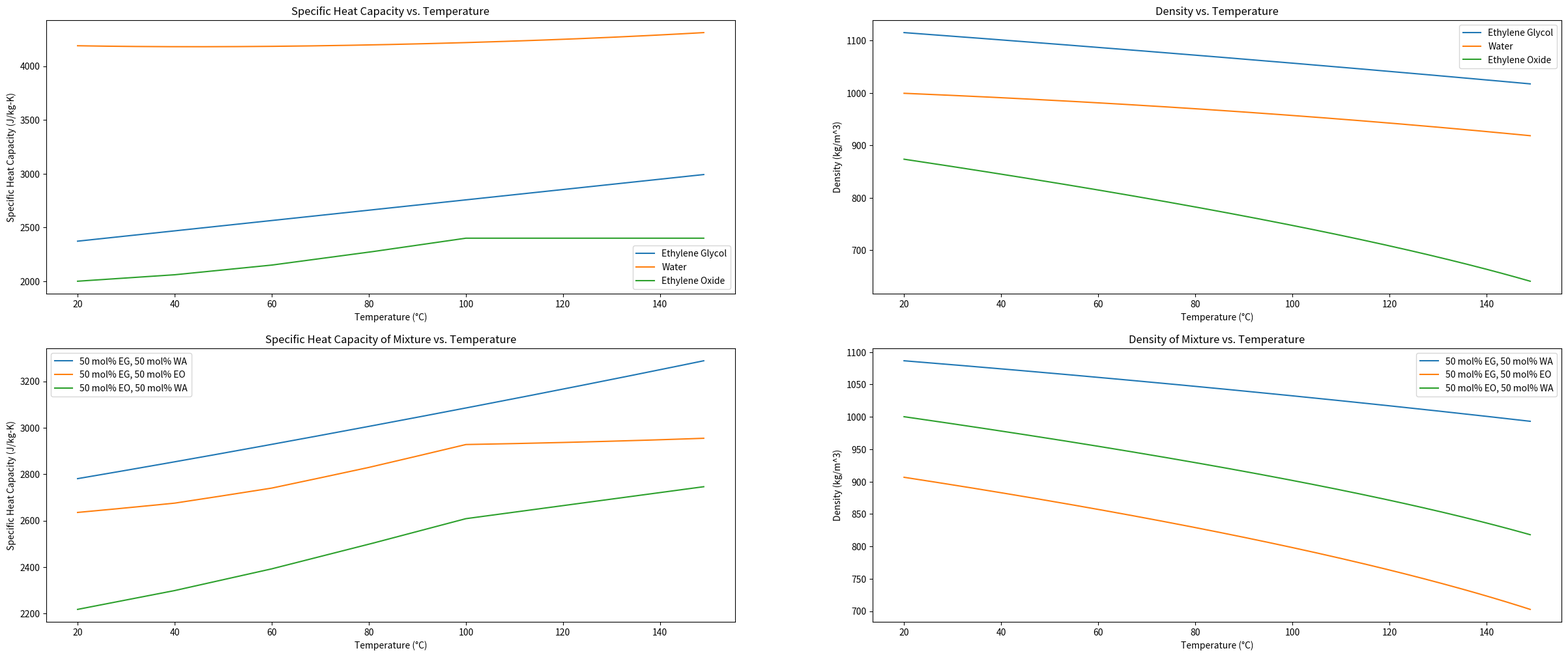
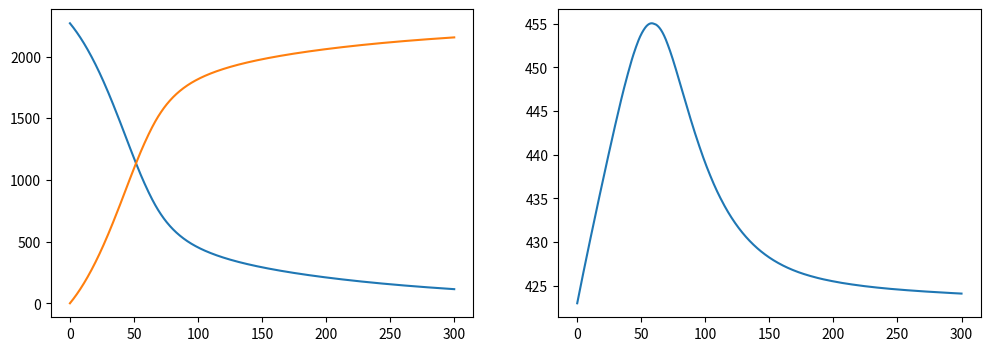
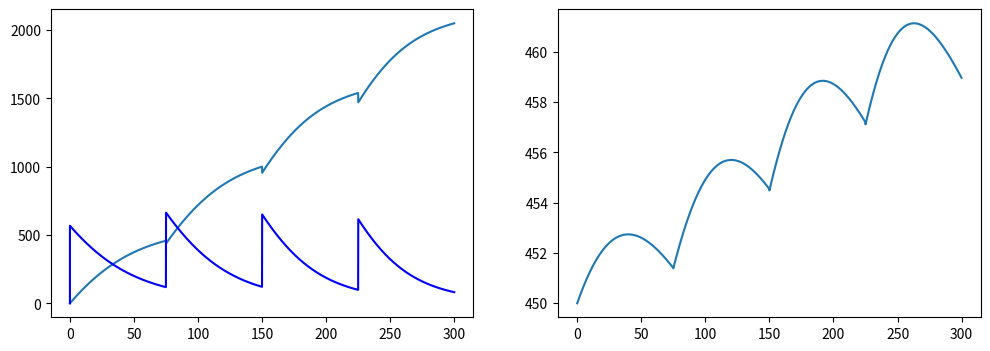

Source code (Python) for these figures, in order:
#%%
import numpy as np
from scipy.interpolate import interp1d
import matplotlib.pyplot as plt
from scipy.optimize import root
from scipy.integrate import solve_ivp

#%%

E_A = 72500      # activation energy J/mol
k_0 = 5.01E06       # pre-exponential factor 1/s
R = 8.314        # gas constant J/(mol K)
H_R = -92200     # reaction enthalpy J/mol

d_R = 0.03       # tube diameter m
L_R = 300        # reactor length m
h_wall = 500     # wall heat transfer coefficient W/(m^2 K)  [= 0.5 kJ/(s m^2 K)]

a_wall = 4 / d_R           # specific wall area m^2_wall/m^3_reactor  (= pi*d / (pi*d^2/4))

def kinetics(T, c_1):
    """Arrhenius reaction rate, first order in c_1."""
    k_1 = k_0 * np.exp(-E_A / (R * T))   # rate constant 1/s
    r = k_1 * c_1                          # reaction rate mol/(m^3 s)
    return r

#%%

M_WA = 18.01 # Molar mass of water in g/mol
M_EG = 62.07 # Molar mass of ethylene glycol in g/mol
M_EO = 44.05 # Molar mass of ethylene oxide in g/mol

R_WA = 8.314 / M_WA # Specific heat capacity of water in 
R_EG = 8.314 / M_EG # Specific heat capacity of ethylene glycol in 
R_EO = 8.314 / M_EO # Specific heat capacity of ethylene oxide in 

T_C_EG = 724.05 # Critical temperature of ethylene glycol in K
T_C_WA = 647.10 # Critical temperature of water in K 
T_C_EO = 469.15 # Critical temperature of ethylene oxide in K 

c_p_EG_params = np.array([0, 33.1585, -25.9580, 0, 0, 0]) # Parameters for the specific heat capacity of ethylene glycol as a function of temperature
c_p_WA_params = np.array([0.2399, 12.8647, -33.6392, 104.7686, -155.4709, 92.3726]) # Parameters for the specific heat capacity of water as a function of temperature

# Heat capacity of ethylene glycol dependent on temperature in J/kg-K
def c_p_EG(T):
    return R_EG * (c_p_EG_params[0] / (1- (T / T_C_EG)) + c_p_EG_params[1] + c_p_EG_params[2] * (1 - (T / T_C_EG)) + c_p_EG_params[3] * (1 - (T / T_C_EG))**2 + c_p_EG_params[4] * (1 - (T / T_C_EG))**3 + c_p_EG_params[5] * (1 - (T / T_C_EG))**4) * 1000

# Heat capacity of water dependent on temperature in J/kg-K
def c_p_WA(T):
    return R_WA * (c_p_WA_params[0] / (1- (T / T_C_WA)) + c_p_WA_params[1] + c_p_WA_params[2] * (1 - (T / T_C_WA)) + c_p_WA_params[3] * (1 - (T / T_C_WA))**2 + c_p_WA_params[4] * (1 - (T / T_C_WA))**3 + c_p_WA_params[5] * (1 - (T / T_C_WA))**4) * 1000

c_p_EO_values = np.array([1.88, 1.91, 1.95, 2.00, 2.06, 2.15, 2.27, 2.40]) * 1000 # Specific heat capacity values for ethylene oxide in J/kg-K at the corresponding temperature values in
T_EO_values = np.array([-40, -20, 0, 20, 40, 60, 80, 100]) + 273.15 # Temperature values for the specific heat capacity of ethylene oxide in K

# Interpolate the specific heat capacity of ethylene oxide as a function of temperature
c_p_EO_interp = interp1d(T_EO_values, c_p_EO_values, kind='linear', fill_value=(c_p_EO_values[0], c_p_EO_values[-1]), bounds_error=False) 


# Ideal mixture of specific heat capacities in J kg-1 K-1
def c_p_mix(T, x_arr):
    x_WA = x_arr[0]
    x_EG = x_arr[1]
    x_EO = x_arr[2]

    w_EG = w(x_arr, x_EG, M_EG)
    w_WA = w(x_arr, x_WA, M_WA)
    w_EO = w(x_arr, x_EO, M_EO)

    return w_EG * c_p_EG(T) + w_WA * c_p_WA(T) + w_EO * c_p_EO_interp(T)

rho_EG_params = np.array([1305.5931, -1374.2561, 1691.0501, -665.0358]) # Parameters for the density of ethylene glycol as a function of temperature
rho_WA_params = np.array([1094.0233, -1813.2295, 3863.9557, -2479.8130]) # Parameters for the density of water as a function of temperature
rho_EO_params = np.array([757.9994, -286.5638, 583.1649, -177.0206]) # Parameters for the density of ethylene oxide as a function of temperature (not used in this code)

rho_EG_c = 325 # Critical density of ethylene glycol in kg/m^3
rho_WA_c = 322 # Critical density of water in kg/m^3
rho_EO_c = 314 # Critical density of ethylene oxide in kg/m^3

# Density of water dependent on temperature
def rho_WA(T):
    return rho_WA_c + rho_WA_params[0] * (1 - (T / T_C_WA)) ** 0.35 + rho_WA_params[1] * (1 - (T / T_C_WA))**(2/3) + rho_WA_params[2] * (1 - (T / T_C_WA)) + rho_WA_params[3] * (1 - (T / T_C_WA))**(4/3)

# Density of ethylene glycol dependent on temperature
def rho_EG(T):
    return rho_EG_c + rho_EG_params[0] * (1 - (T / T_C_EG)) ** 0.35 + rho_EG_params[1] * (1 - (T / T_C_EG))**(2/3) + rho_EG_params[2] * (1 - (T / T_C_EG)) + rho_EG_params[3] * (1 - (T / T_C_EG))**(4/3)

def rho_EO(T):
    return rho_EO_c + rho_EO_params[0] * (1 - (T / T_C_EO)) ** 0.35 + rho_EO_params[1] * (1 - (T / T_C_EO))**(2/3) + rho_EO_params[2] * (1 - (T / T_C_EO)) + rho_EO_params[3] * (1 - (T / T_C_EO))**(4/3)

print(rho_EG(273.15 + 20))
print(rho_WA(273.15 + 20))
print(rho_EO(273.15 + 20))

# Mass fraction of component x in the mixture
def w(x_arr, x, M):
    x_WA = x_arr[0]
    x_EG = x_arr[1]
    x_EO = x_arr[2]
    return x * M / (x_EG * M_EG + x_WA * M_WA + x_EO * M_EO)

# Density of the mixture dependent on temperature and composition
def rho_mix(T, x_arr):
    x_WA = x_arr[0]
    x_EG = x_arr[1]
    x_EO = x_arr[2]

    w_EG = w(x_arr, x_EG, M_EG)
    w_WA = w(x_arr, x_WA, M_WA)
    w_EO = w(x_arr, x_EO, M_EO)

    return 1 / (w_EG / rho_EG(T) + w_WA / rho_WA(T) + w_EO / rho_EO(T))

def x_i(c_arr, c_i):
    return c_i / np.sum(c_arr)

fig, ax = plt.subplots(nrows=2, ncols=2, figsize=(30, 12))
T_range = np.arange(20, 150, 1) + 273.15
ax[0, 0].plot(T_range - 273.15, c_p_EG(T_range), label='Ethylene Glycol')
ax[0, 0].plot(T_range - 273.15, c_p_WA(T_range), label='Water')
ax[0, 0].plot(T_range - 273.15, c_p_EO_interp(T_range), label='Ethylene Oxide')
ax[0, 0].set_xlabel('Temperature (°C)')
ax[0, 0].set_ylabel('Specific Heat Capacity (J/kg-K)')
ax[0, 0].set_title('Specific Heat Capacity vs. Temperature')
ax[0, 0].legend()

ax[0, 1].plot(T_range - 273.15, rho_EG(T_range), label='Ethylene Glycol')
ax[0, 1].plot(T_range - 273.15, rho_WA(T_range), label='Water')
ax[0, 1].plot(T_range - 273.15, rho_EO(T_range), label='Ethylene Oxide')
ax[0, 1].set_xlabel('Temperature (°C)')
ax[0, 1].set_ylabel('Density (kg/m^3)')
ax[0, 1].set_title('Density vs. Temperature')
ax[0, 1].legend()

ax[1, 0].plot(T_range - 273.15, c_p_mix(T_range,  np.array([0.5, 0.5, 0])), label='50 mol% EG, 50 mol% WA')
ax[1, 0].plot(T_range - 273.15, c_p_mix(T_range, np.array([0.5, 0, 0.5])), label='50 mol% EG, 50 mol% EO')
ax[1, 0].plot(T_range - 273.15, c_p_mix(T_range, np.array([0, 0.5, 0.5])), label='50 mol% EO, 50 mol% WA')
ax[1, 0].set_xlabel('Temperature (°C)')
ax[1, 0].set_ylabel('Specific Heat Capacity (J/kg-K)')
ax[1, 0].set_title('Specific Heat Capacity of Mixture vs. Temperature')
ax[1, 0].legend() 

ax[1, 1].plot(T_range - 273.15, rho_mix(T_range, np.array([0.5, 0.5, 0])), label='50 mol% EG, 50 mol% WA')
ax[1, 1].plot(T_range - 273.15, rho_mix(T_range, np.array([0.5, 0, 0.5])), label='50 mol% EG, 50 mol% EO')
ax[1, 1].plot(T_range - 273.15, rho_mix(T_range, np.array([0, 0.5, 0.5])), label='50 mol% EO, 50 mol% WA')
ax[1, 1].set_xlabel('Temperature (°C)')
ax[1, 1].set_ylabel('Density (kg/m^3)')
ax[1, 1].set_title('Density of Mixture vs. Temperature')
ax[1, 1].legend()
plt.show()
#%%


#%%



def A(d):
    return np.pi * (d / 2) ** 2

def n_dot(u, rho, d, M):
    return u * rho * A(d) / (M * 0.001)

def u(n_dot, rho, d, M):
    return n_dot * M / (rho * A(d) * 1000)

def M_mix(x_arr):
    x_WA = x_arr[0]
    x_EG = x_arr[1]
    x_EO = x_arr[2]
    return x_WA * M_WA + x_EG * M_EG + x_EO * M_EO

# Locations of the injections based on the length of the system and the distance between injections, initial injection not included
def injection_locations(L, N):
    delta_L = L / (N + 1)
    loc = []
    for i in range(1, N + 1):
        loc.append(i*delta_L)
    return loc

            



    

    

    
def initial_injection(n_dot_in_EO , N):
    return n_dot_in_EO / (N + 1) # Initial flow rate of EO at the first injection point


T_wall = 423 # Wall temperature in K
c_10 = 2270 # Initial concentration of EO in mol/m^3
c_20 = 0 # Initial concentration of EG in mol/m^3
T_0 = 423 # Initial temperature in K

u_ref = 1 # Reference velocity in m/s

A_ref = A(d_R) # Cross-sectional area of the reactor in m^2


def search_WA_inlet(n_dot_in_WA, n_dot_in_EO, T_0):
    x_WA = n_dot_in_WA / (n_dot_in_WA + n_dot_in_EO)
    x_EO = n_dot_in_EO / (n_dot_in_WA + n_dot_in_EO)

    x_arr = np.array([x_WA[0], 0, x_EO[0]])

    u_ = u(n_dot_in_WA + n_dot_in_EO, rho_mix(T_0, x_arr), d_R, M_mix(x_arr))

    return u_ - u_ref

delta_x = 0.01

#%%

def PFTR_thermodynamics(L, f):
    """
    Spatial derivatives for the PFTR material and energy balances.

    f[0] = c_1  (EO concentration, mol/m^3)
    f[1] = c_2  (EG concentration, mol/m^3)
    f[2] = T    (temperature, K)

    Space-time transformation:  d/dL = (1/u) * d/dt
    Each right-hand side is the bSTR time-derivative divided by u.
    """
    c_1 = f[0]
    c_2 = f[1]
    c_3 = f[2]
    T   = f[3]

    c_arr = np.array([c_1, c_2, c_3])

    x_1 = x_i(c_arr, c_1)
    x_2 = x_i(c_arr, c_2)
    x_3 = x_i(c_arr, c_3)

    x_arr = np.array([x_1, x_2, x_3])


    r = kinetics(T, c_1)


    # Component balances (material balance per unit reactor length)
    dc_1dL = -r / u_ref
    dc_2dL =  r / u_ref
    dc_3dL = -r / u_ref

    C = c_p_mix(T, x_arr) * rho_mix(T, x_arr)

    # Energy balance per unit reactor length
    # Reaction term:    -H_R * r / C              [K/s] / [m/s] = K/m
    # Heat-transfer:    h_wall * a_wall * (T-T_wall) / C  [K/m]
    dTdL = (-H_R * r / C - h_wall * a_wall * (T - T_wall) / C) / u_ref

    dfdL = np.empty_like(f)
    dfdL[0] = dc_1dL
    dfdL[1] = dc_2dL
    dfdL[2] = dc_3dL
    dfdL[3] = dTdL
    return dfdL

#%%

x_prev = 0

Lspan = np.array([0, L_R])
leval = np.linspace(0, Lspan[1], 2001)

def sol_thermodynamics(c_arr, T_0):
    c_EO = c_arr[0]
    c_EG = c_arr[1]


    n_dot_in_EO_tot = c_EO * u_ref * A_ref # Total molar flow rate of EO in mol/s
    n_dot_in_EG_tot = c_EG * u_ref * A_ref # Total molar flow rate of EO in mol/s

    n_dot_in_WA_initial_guess = n_dot_in_EO_tot # Initial guess for the molar flow rate of water in mol/s    

    n_dot_in_WA = root(search_WA_inlet, n_dot_in_WA_initial_guess, args=(n_dot_in_EO_tot, T_0)).x[0] # Solve for the molar flow rate of water in mol/s

    c_WA = n_dot_in_WA / (u_ref * A_ref)

    initial = np.array([c_EO, c_EG, c_WA, T_0])

    sol_thermodynamic = solve_ivp(PFTR_thermodynamics, Lspan, initial, method='BDF', t_eval=leval)

    return sol_thermodynamic.t, sol_thermodynamic.y[0], sol_thermodynamic.y[1], sol_thermodynamic.y[2], sol_thermodynamic.y[3] 

sol_th = sol_thermodynamics(np.array([c_10, c_20]), T_0)

fig_th, ax_th = plt.subplots(nrows=1, ncols=2, figsize=(12, 4))

ax_th[0].plot(sol_th[0], sol_th[1])
ax_th[0].plot(sol_th[0], sol_th[2])
ax_th[1].plot(sol_th[0], sol_th[4])

def PFTR_inj(x, f):
    n_dot_WA = f[0]
    n_dot_EG = f[1]
    n_dot_EO = f[2] 
    T = f[3]

    x_WA = n_dot_WA / (n_dot_WA + n_dot_EG + n_dot_EO)
    x_EG = n_dot_EG / (n_dot_WA + n_dot_EG + n_dot_EO)
    x_EO = n_dot_EO / (n_dot_WA + n_dot_EG + n_dot_EO)

    rho_ = rho_mix(T, np.array([x_WA, x_EG, x_EO]))
    c_p = c_p_mix(T, np.array([x_WA, x_EG, x_EO])) # (M_mix(np.array([x_WA, x_EG, x_EO])) * 10e-3)


    u_ = u(n_dot_WA + n_dot_EG + n_dot_EO, rho_, d_R, M_mix(np.array([x_WA, x_EG, x_EO])))

    r = kinetics(T, n_dot_EO / (A(d_R)*u_))

    dn_EO_dx = -r * A_ref
    dn_EG_dx = r * A_ref
    dn_WA_dx = -r * A_ref

    dT_dx = (-H_R * r) / (rho_ * c_p * u_) - 0.25 * h_wall * a_wall * (T - T_wall) / (rho_ * c_p * u_)

    dfdx = np.empty_like(f)
    dfdx[0] = dn_WA_dx
    dfdx[1] = dn_EG_dx
    dfdx[2] = dn_EO_dx
    dfdx[3] = dT_dx
    x_prev = x
    
    return dfdx


x_prev = 0
L_arr = np.arange(0, L_R, delta_x)



def sol_inject(c_arr, T_0, N):
    c_EO = c_arr[0]
    c_EG = c_arr[1]


    n_dot_in_EO_tot = c_EO * u_ref * A_ref # Total molar flow rate of EO in mol/s
    n_dot_in_EG_tot = c_EG * u_ref * A_ref # Total molar flow rate of EO in mol/s

    x_arr_inj = injection_locations(L_R, N)
    n_dot_in_EO_injection = n_dot_in_EO_tot / (N + 1) # Flow rate of EO at each injection point

    arr = {}

    delta_L = L_R / (N + 1)

    for i, x_i in enumerate(x_arr_inj):
        t_arr = np.arange(i*delta_L, (i+1)*delta_L, 0.1)
        arr.update({f"{i}": t_arr})
    numb = N 
    arr.update({f"{numb}": np.arange(numb*delta_L, (numb+1)*delta_L, 0.1)})
    n_dot_in_EO = initial_injection(n_dot_in_EO_tot, N) # Molar flow rate of EO at each injection point in mol/s

    n_dot_in_WA_initial_guess = n_dot_in_EO # Initial guess for the molar flow rate of water in mol/s    

    n_dot_in_WA = root(search_WA_inlet, n_dot_in_WA_initial_guess, args=(n_dot_in_EO, T_0)).x[0] # Solve for the molar flow rate of water in mol/s

    n_dot_WA_out = np.array([n_dot_in_WA])
    n_dot_EG_out = np.array([0])
    n_dot_EO_out = np.array([0])
    T_inj = np.array([T_0])
    t = np.array([0])

    for i in arr.keys():
        print(i)
        L_arr = arr[f"{i}"]

        n_tot = n_dot_WA_out[-1] + n_dot_EG_out[-1] + n_dot_EO_out[-1]

        x_in =  n_dot_in_EO / n_tot

        initial = np.array([n_dot_WA_out[-1], n_dot_EG_out[-1], n_dot_EO_out[-1] + n_dot_in_EO , T_inj[-1] * (1 - x_in) + T_0 * x_in])
        sol_inj = solve_ivp(PFTR_inj, np.array([L_arr[0], L_arr[-1]]), initial, t_eval=L_arr, method="BDF", max_step=0.1)

        t = np.append(t , sol_inj.t)
        n_dot_WA_out = np.append(n_dot_WA_out, sol_inj.y[0])
        n_dot_EG_out = np.append(n_dot_EG_out, sol_inj.y[1])
        n_dot_EO_out = np.append(n_dot_EO_out, sol_inj.y[2])
        T_inj = np.append(T_inj, sol_inj.y[3])

    x_WA_inj_out = n_dot_WA_out / (n_dot_WA_out + n_dot_EO_out + n_dot_EG_out)
    x_EO_inj_out = n_dot_EO_out / (n_dot_WA_out + n_dot_EO_out + n_dot_EG_out)
    x_EG_inj_out = n_dot_EG_out / (n_dot_WA_out + n_dot_EO_out + n_dot_EG_out)

    u_ = u(n_dot_WA_out+n_dot_EG_out+n_dot_EO_out, rho_mix(T_inj, np.array([x_WA_inj_out, x_EG_inj_out, x_EO_inj_out])), d_R, M_mix(np.array([x_WA_inj_out, x_EG_inj_out, x_EO_inj_out])))

    print(x_arr_inj)
    return t, n_dot_WA_out / (u_ * A_ref), n_dot_EG_out / (u_ * A_ref), n_dot_EO_out / (u_ * A_ref), T_inj, u_

fig, ax = plt.subplots(nrows=1, ncols=2, figsize=(12, 4))

sol = sol_inject(np.array([c_10, c_20]), 450, 3)

ax[0].plot(sol[0], sol[2])
ax[0].plot(sol[0], sol[3], color="blue")
ax[1].plot(sol[0], sol[4])



plt.show()



# %%
